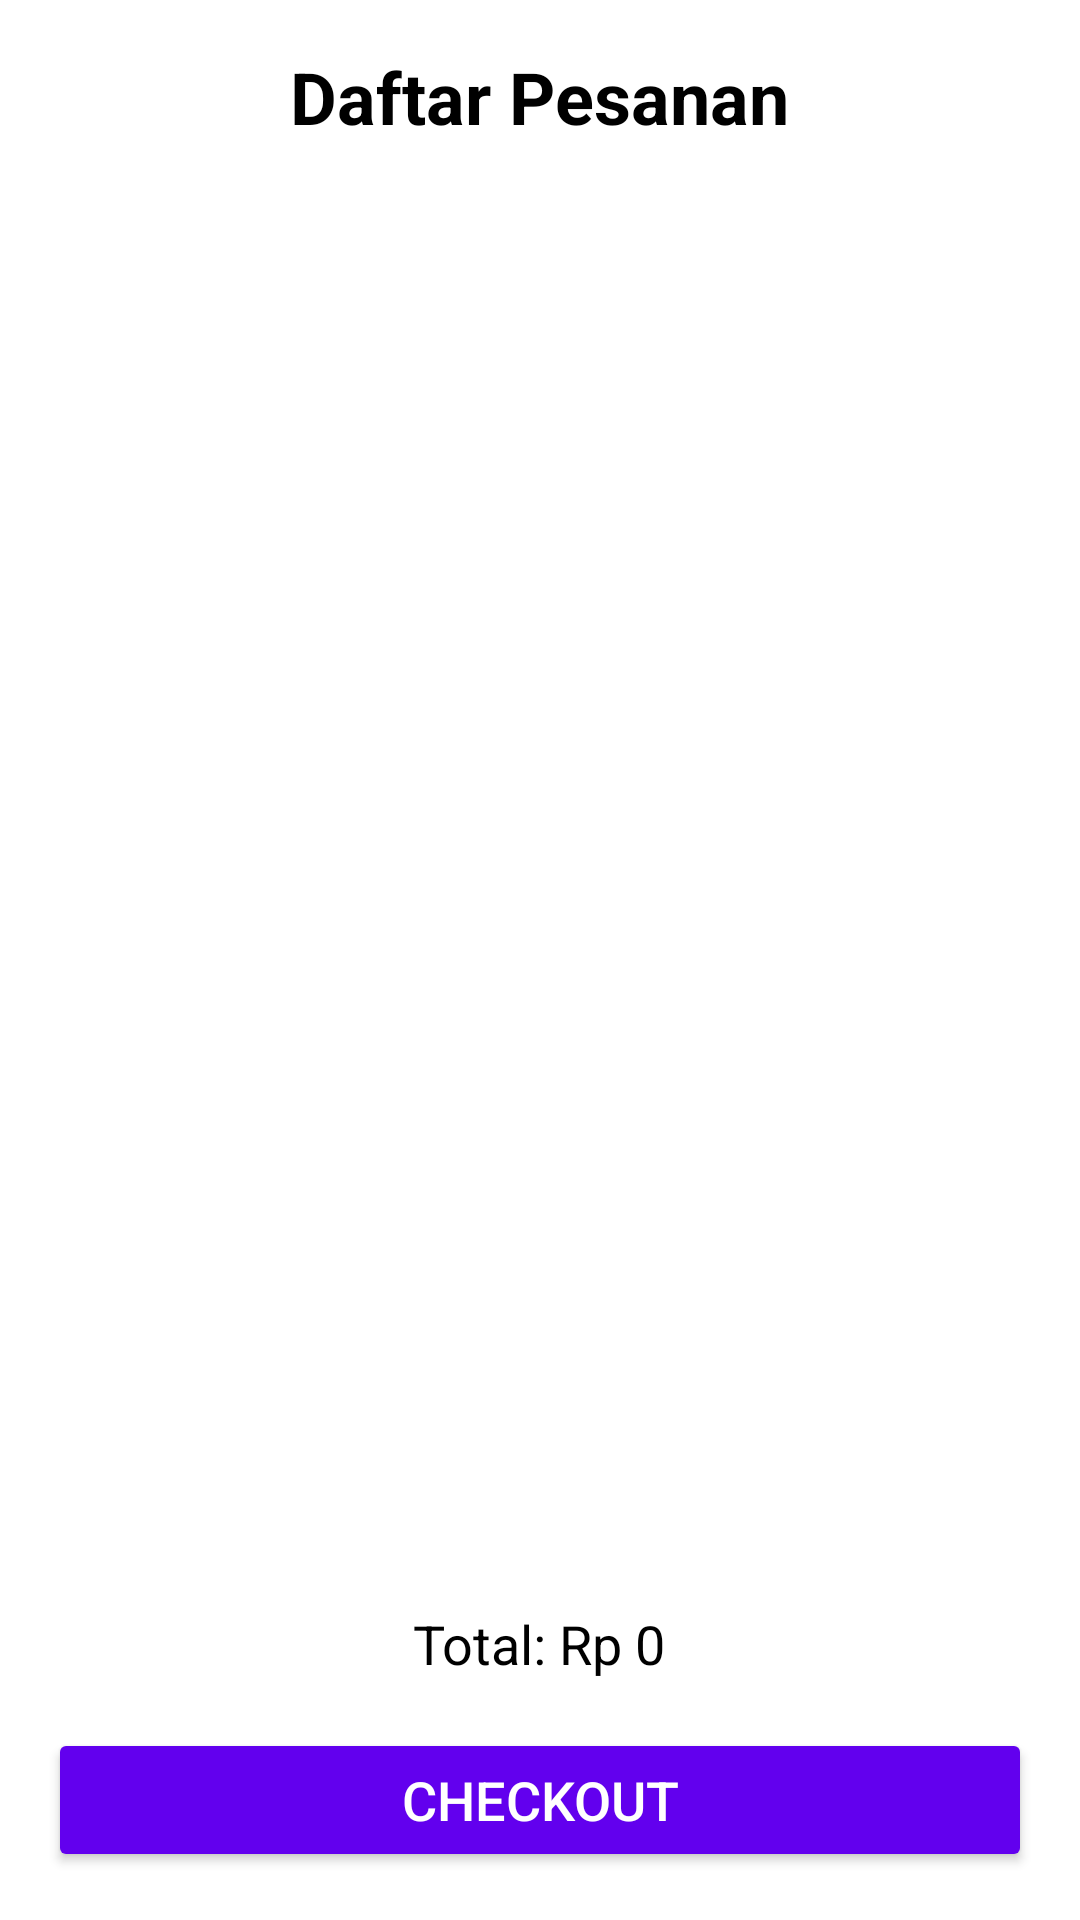

Produce the Android XML layout that renders to this screen, including the resource entries it uses.
<!-- AndroidManifest.xml: application theme Theme.AplikasiCatering -->
<!-- res/layout/activity_order_manager.xml -->
<?xml version="1.0" encoding="utf-8"?>
<LinearLayout xmlns:android="http://schemas.android.com/apk/res/android"
    android:layout_width="match_parent"
    android:layout_height="match_parent"
    android:orientation="vertical"
    android:padding="16dp"
    android:gravity="center_horizontal">

    
    <TextView
        android:id="@+id/orderTitle"
        android:layout_width="wrap_content"
        android:layout_height="wrap_content"
        android:text="Daftar Pesanan"
        android:textSize="24sp"
        android:textStyle="bold"
        android:layout_marginBottom="16dp"/>

    
    <ListView
        android:id="@+id/ordersListView"
        android:layout_width="match_parent"
        android:layout_height="0dp"
        android:layout_weight="1"
        android:divider="@android:color/darker_gray"
        android:dividerHeight="1dp"
        android:paddingBottom="16dp"/>

    
    <TextView
        android:id="@+id/totalAmountTextView"
        android:layout_width="wrap_content"
        android:layout_height="wrap_content"
        android:text="Total: Rp 0"
        android:textSize="18sp"
        android:layout_marginBottom="16dp"/>

    
    <Button
        android:id="@+id/btnCheckout"
        android:layout_width="match_parent"
        android:layout_height="wrap_content"
        android:text="Checkout"
        android:textSize="18sp"
        android:backgroundTint="@color/purple_500"
        android:textColor="@android:color/white" />
</LinearLayout>
<!-- resources referenced by this layout -->
<resources>
  <style name="Theme.AplikasiCatering" parent="Theme.MaterialComponents.DayNight.DarkActionBar">
          <item name="colorPrimary">@color/purple_500</item>
          <item name="colorPrimaryVariant">@color/purple_700</item>
          <item name="colorOnPrimary">@color/white</item>
          <item name="colorSecondary">@color/teal_200</item>
          <item name="colorSecondaryVariant">@color/teal_700</item>
          <item name="colorOnSecondary">@color/black</item>
          <item name="android:windowBackground">@color/white</item>
          <item name="android:textColor">@color/black</item>
      </style>
  <!-- not gathered from this repository: default colours our renderer supplied (Android Studio template values) -->
  <color name="purple_500">#FF6200EE</color>
  <color name="purple_700">#FF3700B3</color>
  <color name="teal_200">#FF03DAC5</color>
  <color name="teal_700">#FF018786</color>
  <color name="black">#FF000000</color>
  <color name="white">#FFFFFFFF</color>
</resources>
